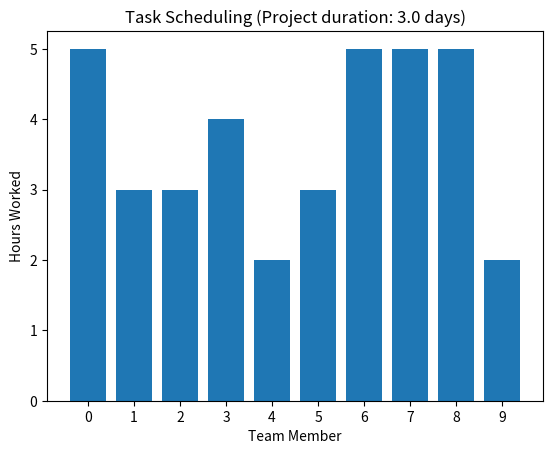

Write the Python code that produced this figure.
import random
import numpy as np
import matplotlib.pyplot as plt

# Problem parameters
team_members = 10
project_hours = 120
max_hours_per_day = 5

# GA parameters
population_size = 50
generations = 10000
crossover_prob = 0.8
mutation_prob = 0.2

def create_individual():
    return [random.randint(0, max_hours_per_day) for _ in range(team_members)]

def evaluate(individual):
    total_hours = sum(individual)
    if total_hours == 0:
        return float("inf"),
    days = np.ceil(project_hours / total_hours)
    return days,

def selection(population, fitnesses, k):
    selected = []
    for _ in range(k):
        candidates = random.sample(range(len(population)), 3)
        selected.append(min(candidates, key=lambda x: fitnesses[x]))
    return [population[i] for i in selected]

def crossover(parent1, parent2):
    point = random.randint(1, len(parent1) - 1)
    child1 = parent1[:point] + parent2[point:]
    child2 = parent2[:point] + parent1[point:]
    return child1, child2

def mutate(individual, indpb):
    for i in range(len(individual)):
        if random.random() < indpb:
            individual[i] = random.randint(0, max_hours_per_day)
    return individual,

def ga():
    # Create initial population
    population = [create_individual() for _ in range(population_size)]
    fitnesses = list(map(evaluate, population))

    # Main GA loop
    best_individual = None
    best_fitness = None
    for gen in range(generations):
        offspring = []

        # Apply crossover and mutation
        for _ in range(population_size // 2):
            parent1, parent2 = selection(population, fitnesses, 2)
            if random.random() < crossover_prob:
                child1, child2 = crossover(parent1, parent2)
            else:
                child1, child2 = parent1, parent2

            mutate(child1, 1 / team_members)
            mutate(child2, 1 / team_members)
            offspring.extend([child1, child2])

        # Update population
        population = offspring
        fitnesses = list(map(evaluate, population))

        # Record best individual
        current_best = min(population, key=evaluate)
        current_best_fitness = evaluate(current_best)[0]
        if best_fitness is None or current_best_fitness < best_fitness:
            best_individual = current_best
            best_fitness = current_best_fitness

    return best_individual, best_fitness

best_individual, best_fitness = ga()
print("Best individual:", best_individual)
print("Project duration (days):", best_fitness)

# Visualize the result
x = np.arange(team_members)
plt.bar(x, best_individual)
plt.xlabel("Team Member")
plt.ylabel("Hours Worked")
plt.title(f"Task Scheduling (Project duration: {best_fitness} days)")
plt.xticks(x)
plt.show()
